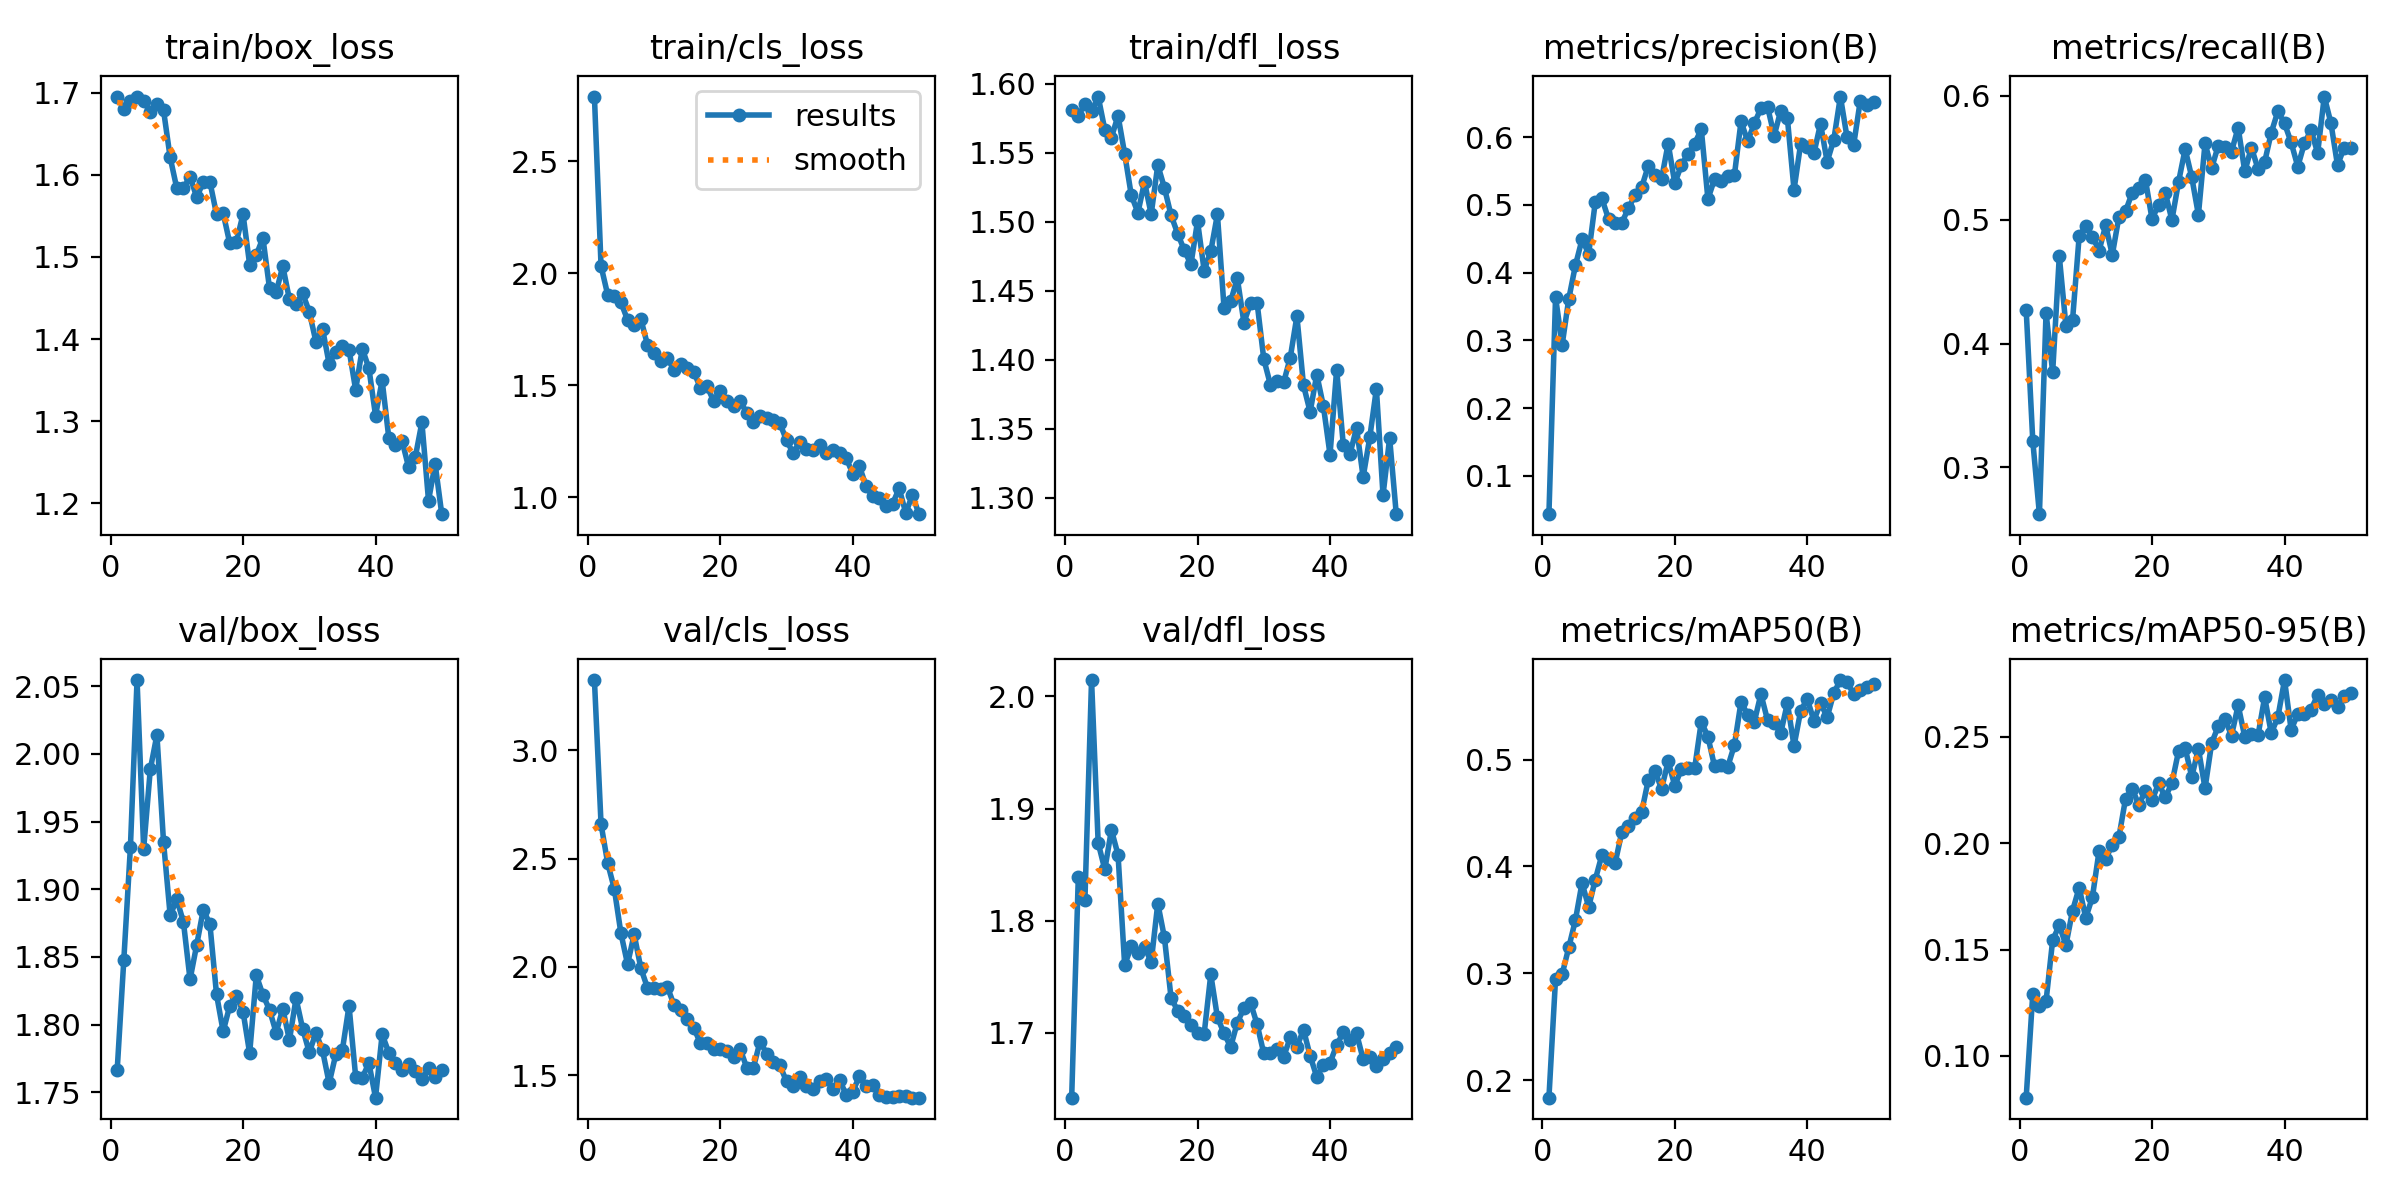

Values plotted in this chart, from the file beside it:
epoch, time, train/box_loss, train/cls_loss, train/dfl_loss, metrics/precision(B), metrics/recall(B), metrics/mAP50(B), metrics/mAP50-95(B), val/box_loss, val/cls_loss, val/dfl_loss, lr/pg0, lr/pg1, lr/pg2
1, 150.2, 1.694, 2.789, 1.581, 0.04338, 0.4273, 0.1836, 0.08036, 1.766, 3.325, 1.642, 0.0004, 0.0004, 0.0004
2, 295, 1.681, 2.032, 1.576, 0.3636, 0.3212, 0.2949, 0.1293, 1.848, 2.659, 1.839, 0.0007964, 0.0007964, 0.0007964
3, 435.4, 1.689, 1.904, 1.585, 0.2935, 0.2623, 0.2992, 0.1236, 1.931, 2.48, 1.819, 0.001176, 0.001176, 0.001176
4, 582.5, 1.695, 1.899, 1.58, 0.3614, 0.4247, 0.3242, 0.1257, 2.055, 2.361, 2.015, 0.001176, 0.001176, 0.001176
5, 721.6, 1.69, 1.871, 1.591, 0.4107, 0.3771, 0.3498, 0.1544, 1.93, 2.155, 1.869, 0.001151, 0.001151, 0.001151
6, 859.6, 1.676, 1.792, 1.567, 0.4491, 0.4706, 0.3846, 0.1614, 1.989, 2.013, 1.846, 0.001126, 0.001126, 0.001126
7, 1005, 1.686, 1.769, 1.561, 0.4278, 0.4144, 0.3619, 0.1521, 2.014, 2.15, 1.881, 0.001102, 0.001102, 0.001102
8, 1163, 1.678, 1.797, 1.577, 0.5042, 0.4189, 0.3876, 0.1683, 1.935, 1.995, 1.859, 0.001077, 0.001077, 0.001077
9, 1320, 1.621, 1.682, 1.549, 0.5094, 0.4868, 0.4107, 0.1791, 1.881, 1.904, 1.761, 0.001052, 0.001052, 0.001052
10, 1471, 1.583, 1.646, 1.519, 0.479, 0.4948, 0.4069, 0.1649, 1.893, 1.901, 1.777, 0.001027, 0.001027, 0.001027
11, 1627, 1.583, 1.608, 1.507, 0.4732, 0.4864, 0.4033, 0.1746, 1.876, 1.896, 1.772, 0.001002, 0.001002, 0.001002
12, 1779, 1.598, 1.62, 1.529, 0.4737, 0.4748, 0.4319, 0.1963, 1.833, 1.909, 1.777, 0.0009778, 0.0009778, 0.0009778
13, 1927, 1.573, 1.571, 1.505, 0.4949, 0.4955, 0.4377, 0.1926, 1.859, 1.825, 1.763, 0.000953, 0.000953, 0.000953
14, 2069, 1.591, 1.593, 1.541, 0.5143, 0.4716, 0.4448, 0.1992, 1.885, 1.802, 1.815, 0.0009283, 0.0009283, 0.0009283
15, 2212, 1.591, 1.577, 1.525, 0.5261, 0.5023, 0.451, 0.2029, 1.874, 1.759, 1.785, 0.0009035, 0.0009035, 0.0009035
16, 2353, 1.552, 1.56, 1.505, 0.5576, 0.5068, 0.4808, 0.2209, 1.822, 1.719, 1.731, 0.0008787, 0.0008787, 0.0008787
17, 2494, 1.553, 1.489, 1.491, 0.5439, 0.5217, 0.4893, 0.2256, 1.795, 1.647, 1.72, 0.000854, 0.000854, 0.000854
18, 2636, 1.516, 1.495, 1.479, 0.5383, 0.5256, 0.4726, 0.2181, 1.814, 1.647, 1.715, 0.0008293, 0.0008293, 0.0008293
19, 2776, 1.518, 1.43, 1.469, 0.5906, 0.5323, 0.4982, 0.2246, 1.821, 1.623, 1.708, 0.0008045, 0.0008045, 0.0008045
20, 2919, 1.552, 1.476, 1.5, 0.532, 0.5004, 0.4755, 0.2202, 1.81, 1.622, 1.7, 0.0007797, 0.0007797, 0.0007797
21, 3059, 1.491, 1.431, 1.465, 0.5588, 0.5122, 0.491, 0.2281, 1.779, 1.613, 1.699, 0.000755, 0.000755, 0.000755
22, 3204, 1.502, 1.408, 1.479, 0.5754, 0.5217, 0.4917, 0.2216, 1.836, 1.585, 1.752, 0.0007302, 0.0007302, 0.0007302
23, 3351, 1.523, 1.432, 1.505, 0.5903, 0.4997, 0.4918, 0.2282, 1.822, 1.62, 1.714, 0.0007055, 0.0007055, 0.0007055
24, 3501, 1.462, 1.374, 1.438, 0.6118, 0.5304, 0.5354, 0.2432, 1.811, 1.534, 1.7, 0.0006808, 0.0006808, 0.0006808
25, 3643, 1.457, 1.335, 1.442, 0.5087, 0.557, 0.5214, 0.2447, 1.794, 1.534, 1.688, 0.000656, 0.000656, 0.000656
26, 3783, 1.489, 1.363, 1.459, 0.5378, 0.5342, 0.4936, 0.2312, 1.812, 1.655, 1.709, 0.0006312, 0.0006312, 0.0006312
27, 3928, 1.448, 1.355, 1.427, 0.5359, 0.5039, 0.4949, 0.2444, 1.788, 1.599, 1.722, 0.0006065, 0.0006065, 0.0006065
28, 4079, 1.443, 1.347, 1.441, 0.5423, 0.5616, 0.4933, 0.2258, 1.819, 1.559, 1.727, 0.0005818, 0.0005818, 0.0005818
29, 4219, 1.456, 1.33, 1.441, 0.544, 0.5417, 0.5135, 0.247, 1.797, 1.545, 1.708, 0.000557, 0.000557, 0.000557
30, 4365, 1.433, 1.254, 1.401, 0.6233, 0.5598, 0.5539, 0.255, 1.779, 1.471, 1.682, 0.0005322, 0.0005322, 0.0005322
31, 4507, 1.397, 1.198, 1.382, 0.5939, 0.5586, 0.5419, 0.2583, 1.794, 1.45, 1.683, 0.0005075, 0.0005075, 0.0005075
32, 4655, 1.413, 1.247, 1.384, 0.6203, 0.555, 0.5351, 0.2506, 1.781, 1.489, 1.686, 0.0004827, 0.0004827, 0.0004827
33, 4799, 1.37, 1.214, 1.384, 0.6424, 0.5744, 0.5613, 0.2648, 1.757, 1.448, 1.679, 0.000458, 0.000458, 0.000458
34, 4940, 1.385, 1.211, 1.402, 0.6452, 0.5389, 0.5368, 0.2499, 1.778, 1.437, 1.696, 0.0004332, 0.0004332, 0.0004332
35, 5085, 1.391, 1.234, 1.432, 0.6021, 0.5582, 0.5338, 0.2514, 1.781, 1.474, 1.688, 0.0004085, 0.0004085, 0.0004085
36, 5231, 1.387, 1.199, 1.381, 0.6392, 0.541, 0.5249, 0.2507, 1.814, 1.484, 1.703, 0.0003837, 0.0003837, 0.0003837
37, 5370, 1.338, 1.212, 1.362, 0.6276, 0.5465, 0.5528, 0.2686, 1.762, 1.434, 1.68, 0.000359, 0.000359, 0.000359
38, 5516, 1.388, 1.199, 1.389, 0.5223, 0.5703, 0.5127, 0.2517, 1.761, 1.479, 1.661, 0.0003343, 0.0003343, 0.0003343
39, 5663, 1.365, 1.176, 1.366, 0.5901, 0.5875, 0.5455, 0.2593, 1.772, 1.409, 1.672, 0.0003095, 0.0003095, 0.0003095
40, 5807, 1.307, 1.105, 1.331, 0.5862, 0.5777, 0.5566, 0.2767, 1.746, 1.422, 1.673, 0.0002848, 0.0002848, 0.0002848
41, 5947, 1.35, 1.139, 1.393, 0.5761, 0.5623, 0.5363, 0.2533, 1.793, 1.496, 1.689, 0.00026, 0.00026, 0.00026
42, 6086, 1.28, 1.05, 1.339, 0.6198, 0.5429, 0.5531, 0.2607, 1.779, 1.451, 1.7, 0.0002352, 0.0002352, 0.0002352
43, 6227, 1.271, 1.004, 1.331, 0.5637, 0.5616, 0.5395, 0.2608, 1.772, 1.454, 1.694, 0.0002105, 0.0002105, 0.0002105
44, 6755, 1.276, 0.9989, 1.351, 0.596, 0.5723, 0.5622, 0.2628, 1.766, 1.408, 1.7, 0.0001857, 0.0001857, 0.0001857
45, 6891, 1.244, 0.9622, 1.315, 0.6599, 0.5537, 0.5744, 0.2696, 1.771, 1.401, 1.677, 0.000161, 0.000161, 0.000161
46, 7027, 1.256, 0.9705, 1.344, 0.5998, 0.5994, 0.5727, 0.2656, 1.765, 1.397, 1.679, 0.0001363, 0.0001363, 0.0001363
47, 7170, 1.299, 1.04, 1.379, 0.5884, 0.5781, 0.5611, 0.2672, 1.76, 1.401, 1.67, 0.0001115, 0.0001115, 0.0001115
48, 7307, 1.203, 0.9301, 1.302, 0.6537, 0.544, 0.565, 0.264, 1.768, 1.402, 1.677, 8.675e-05, 8.675e-05, 8.675e-05
49, 7447, 1.248, 1.01, 1.343, 0.648, 0.5581, 0.568, 0.2692, 1.761, 1.396, 1.682, 6.2e-05, 6.2e-05, 6.2e-05
50, 7583, 1.187, 0.9247, 1.288, 0.6519, 0.558, 0.571, 0.2706, 1.766, 1.396, 1.687, 3.725e-05, 3.725e-05, 3.725e-05
